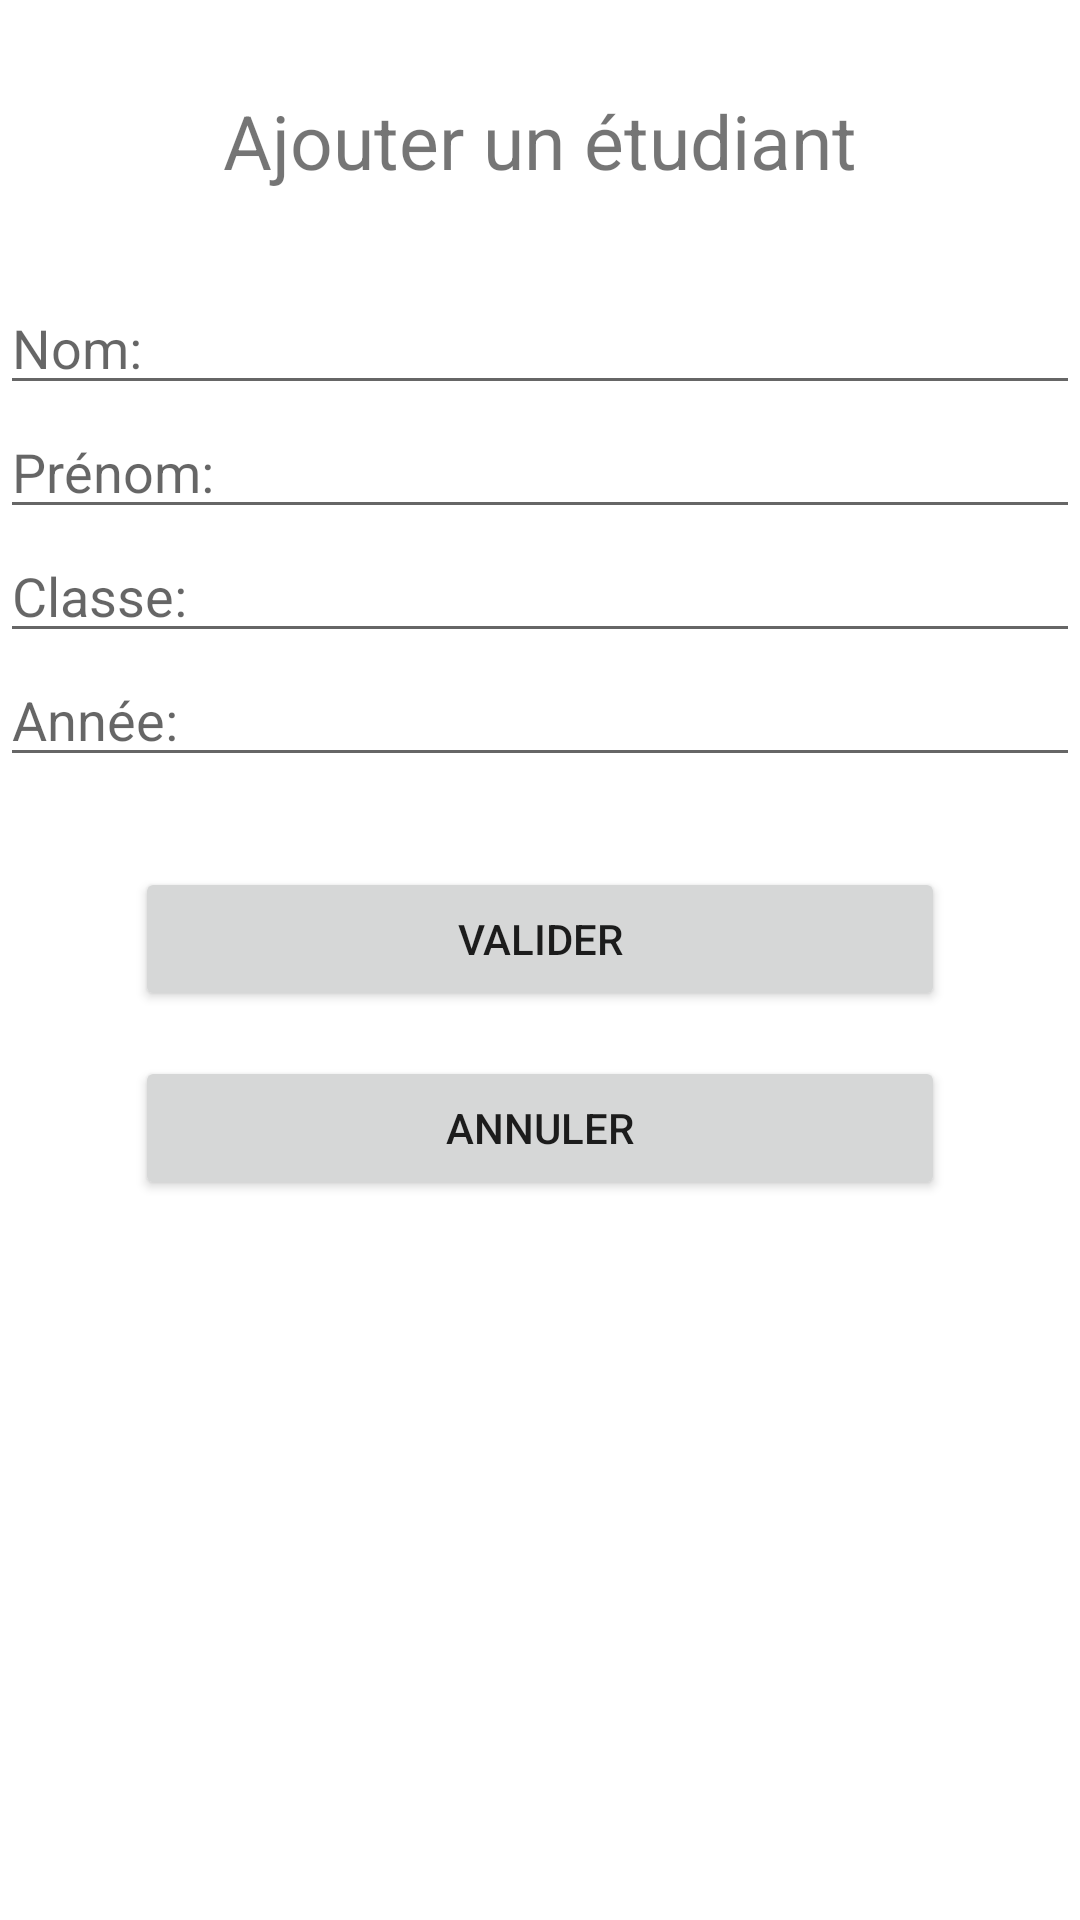

Write the Android layout XML for this screen, with the resource values it uses.
<!-- AndroidManifest.xml: application theme Theme.Projeteq2desjim -->
<!-- res/layout/layout_ajouteretudiant.xml -->
<?xml version="1.0" encoding="utf-8"?>
<androidx.constraintlayout.widget.ConstraintLayout
    xmlns:android="http://schemas.android.com/apk/res/android"
    xmlns:app="http://schemas.android.com/apk/res-auto"
    xmlns:tools="http://schemas.android.com/tools"
    android:layout_width="match_parent"
    android:layout_height="match_parent">

    <LinearLayout
        android:layout_width="match_parent"
        android:layout_height="match_parent"
        android:orientation="vertical">

        <TextView
            android:id="@+id/textView15"
            android:layout_width="match_parent"
            android:layout_height="wrap_content"
            android:text="Ajouter un étudiant"
            android:textSize="25sp"
            android:gravity="center"
            android:layout_marginTop="30dp"
            android:layout_marginBottom="30dp"/>


        <EditText
            android:id="@+id/editTextTextPersonName3"
            android:layout_width="match_parent"
            android:layout_height="wrap_content"
            android:ems="10"
            android:inputType="textPersonName"
            android:hint="Nom: " />

        <EditText
            android:id="@+id/editTextTextPersonName4"
            android:layout_width="match_parent"
            android:layout_height="wrap_content"
            android:ems="10"
            android:inputType="textPersonName"
            android:hint="Prénom: " />

        <EditText
            android:id="@+id/editTextTextPersonName16"
            android:layout_width="match_parent"
            android:layout_height="wrap_content"
            android:ems="10"
            android:inputType="textPersonName"
            android:hint="Classe: " />

        <EditText
            android:id="@+id/editTextTextPersonName21"
            android:layout_width="match_parent"
            android:layout_height="wrap_content"
            android:ems="10"
            android:inputType="number"
            android:hint="Année: " />

        <Button
            android:id="@+id/button4"
            android:layout_width="match_parent"
            android:layout_height="wrap_content"
            android:layout_marginLeft="45dp"
            android:layout_marginRight="45dp"
            android:layout_marginTop="30dp"
            android:layout_marginBottom="15dp"
            android:text="Valider" />

        <Button
            android:id="@+id/button5"
            android:layout_width="match_parent"
            android:layout_height="wrap_content"
            android:layout_marginLeft="45dp"
            android:layout_marginRight="45dp"
            android:layout_marginBottom="30dp"
            android:text="Annuler" />

    </LinearLayout>
</androidx.constraintlayout.widget.ConstraintLayout>
<!-- resources referenced by this layout -->
<resources>
  <style name="Theme.Projeteq2desjim" parent="Theme.MaterialComponents.DayNight.DarkActionBar">
          
          <item name="colorPrimary">@color/purple_500</item>
          <item name="colorPrimaryVariant">@color/purple_700</item>
          <item name="colorOnPrimary">@color/white</item>
          
          <item name="colorSecondary">@color/teal_200</item>
          <item name="colorSecondaryVariant">@color/teal_700</item>
          <item name="colorOnSecondary">@color/black</item>
          
          <item name="android:statusBarColor" tools:targetApi="l">?attr/colorPrimaryVariant</item>
          
      </style>
  <!-- not gathered from this repository: default colours our renderer supplied (Android Studio template values) -->
  <color name="purple_500">#FF6200EE</color>
  <color name="purple_700">#FF3700B3</color>
  <color name="teal_200">#FF03DAC5</color>
  <color name="teal_700">#FF018786</color>
  <color name="black">#FF000000</color>
  <color name="white">#FFFFFFFF</color>
</resources>
